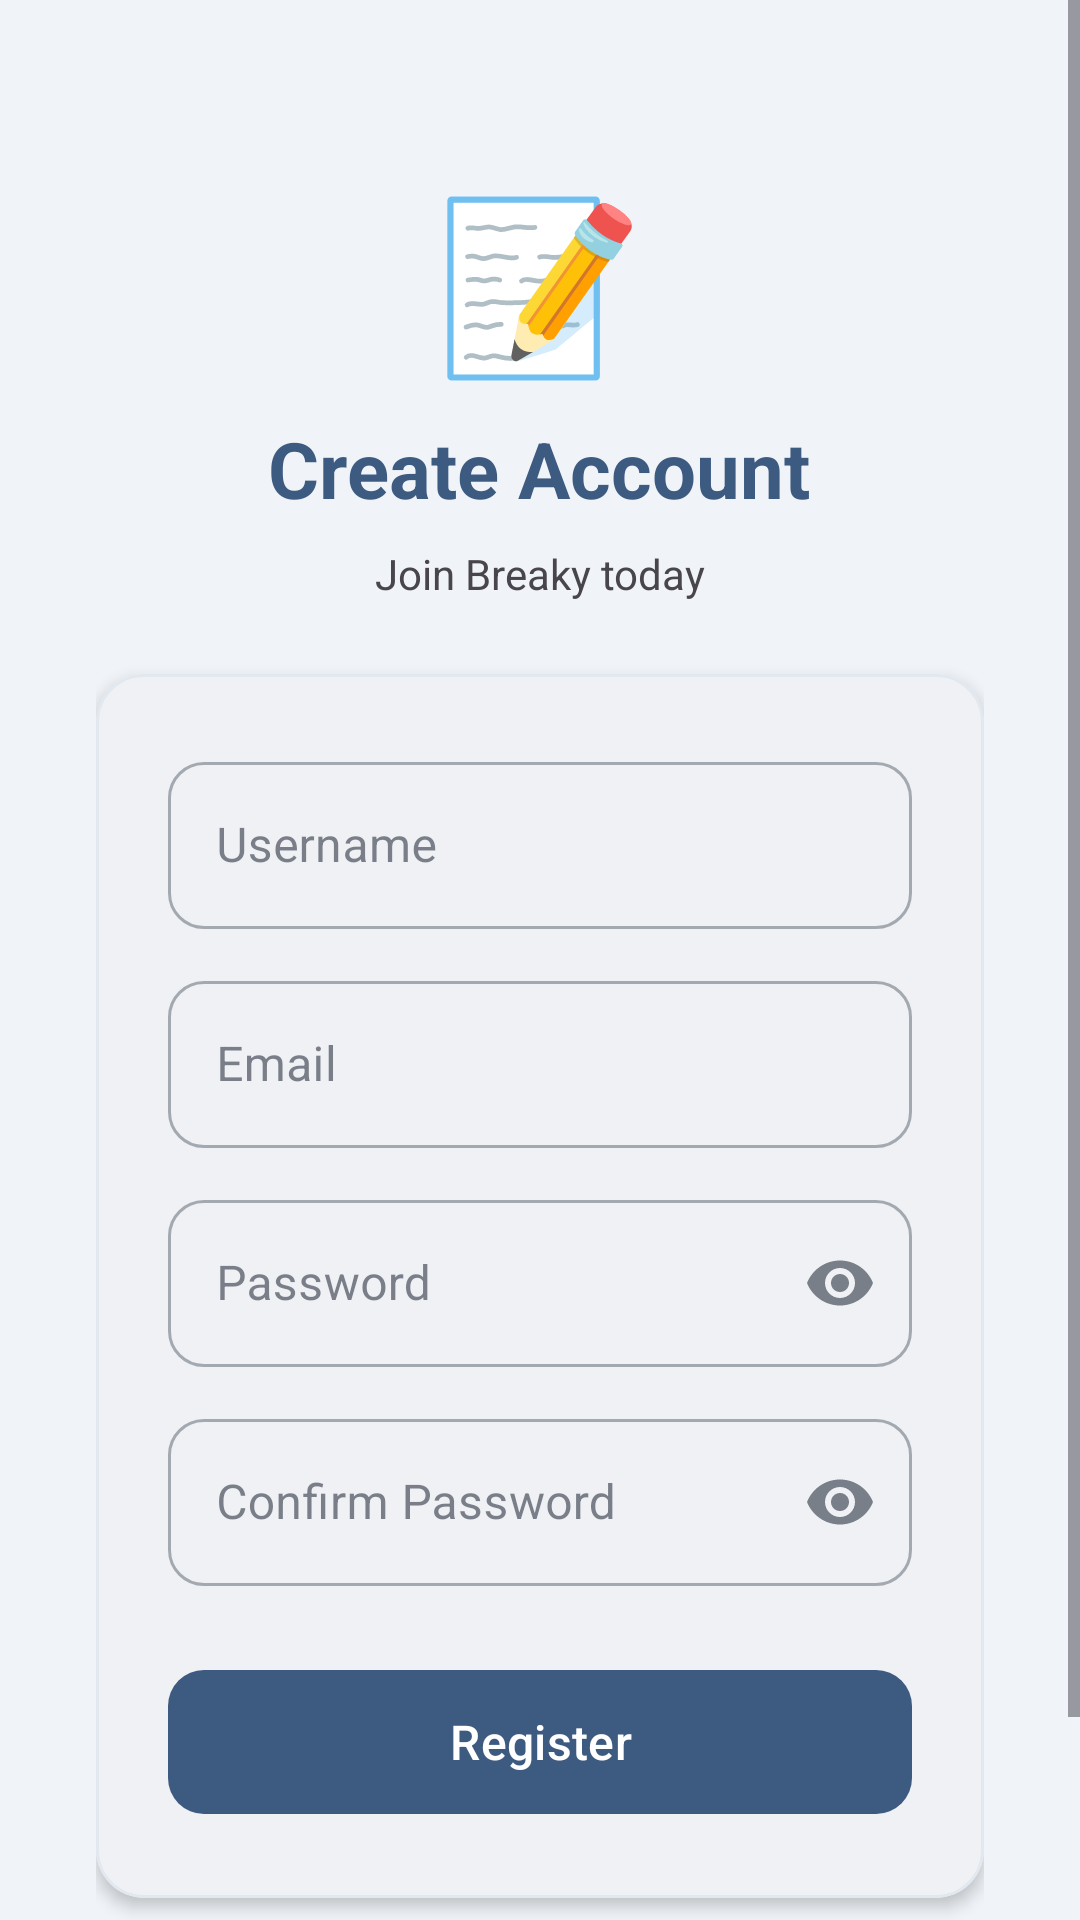

This screen was rendered from an Android layout file. Write that file and the resources it references.
<!-- AndroidManifest.xml: application theme Theme.StudyTimeBreaker -->
<!-- res/layout/activity_register.xml -->
<?xml version="1.0" encoding="utf-8"?>
<ScrollView xmlns:android="http://schemas.android.com/apk/res/android"
    xmlns:app="http://schemas.android.com/apk/res-auto"
    android:layout_width="match_parent"
    android:layout_height="match_parent"
    android:fillViewport="true"
    android:background="?android:colorBackground">

    <LinearLayout
        android:layout_width="match_parent"
        android:layout_height="wrap_content"
        android:orientation="vertical"
        android:gravity="center_horizontal"
        android:padding="32dp"
        android:focusable="true"
        android:focusableInTouchMode="true">

        
        <TextView
            android:layout_width="wrap_content"
            android:layout_height="wrap_content"
            android:text="📝"
            android:textSize="56sp"
            android:layout_marginTop="24dp"
            android:layout_marginBottom="8dp" />

        
        <TextView
            android:layout_width="wrap_content"
            android:layout_height="wrap_content"
            android:text="Create Account"
            android:textSize="26sp"
            android:textStyle="bold"
            android:textColor="?colorPrimary"
            android:layout_marginBottom="8dp" />

        
        <TextView
            android:layout_width="wrap_content"
            android:layout_height="wrap_content"
            android:text="Join Breaky today"
            android:textSize="14sp"
            android:textColor="?android:textColorSecondary"
            android:layout_marginBottom="24dp" />

        
        <com.google.android.material.card.MaterialCardView
            android:layout_width="match_parent"
            android:layout_height="wrap_content"
            app:cardCornerRadius="16dp"
            app:cardElevation="3dp"
            app:strokeWidth="1dp"
            app:strokeColor="?colorSurfaceVariant"
            android:layout_marginBottom="24dp">

            <LinearLayout
                android:layout_width="match_parent"
                android:layout_height="wrap_content"
                android:orientation="vertical"
                android:padding="24dp">

                
                <com.google.android.material.textfield.TextInputLayout
                    android:layout_width="match_parent"
                    android:layout_height="wrap_content"
                    android:hint="Username"
                    style="@style/Widget.MaterialComponents.TextInputLayout.OutlinedBox"
                    app:boxCornerRadiusTopStart="12dp"
                    app:boxCornerRadiusTopEnd="12dp"
                    app:boxCornerRadiusBottomStart="12dp"
                    app:boxCornerRadiusBottomEnd="12dp"
                    android:layout_marginBottom="12dp">

                    <com.google.android.material.textfield.TextInputEditText
                        android:id="@+id/etUsername"
                        android:layout_width="match_parent"
                        android:layout_height="wrap_content"
                        android:inputType="text"
                        android:maxLines="1" />
                </com.google.android.material.textfield.TextInputLayout>

                
                <com.google.android.material.textfield.TextInputLayout
                    android:layout_width="match_parent"
                    android:layout_height="wrap_content"
                    android:hint="Email"
                    style="@style/Widget.MaterialComponents.TextInputLayout.OutlinedBox"
                    app:boxCornerRadiusTopStart="12dp"
                    app:boxCornerRadiusTopEnd="12dp"
                    app:boxCornerRadiusBottomStart="12dp"
                    app:boxCornerRadiusBottomEnd="12dp"
                    android:layout_marginBottom="12dp">

                    <com.google.android.material.textfield.TextInputEditText
                        android:id="@+id/etEmail"
                        android:layout_width="match_parent"
                        android:layout_height="wrap_content"
                        android:inputType="textEmailAddress"
                        android:maxLines="1" />
                </com.google.android.material.textfield.TextInputLayout>

                
                <com.google.android.material.textfield.TextInputLayout
                    android:layout_width="match_parent"
                    android:layout_height="wrap_content"
                    android:hint="Password"
                    style="@style/Widget.MaterialComponents.TextInputLayout.OutlinedBox"
                    app:boxCornerRadiusTopStart="12dp"
                    app:boxCornerRadiusTopEnd="12dp"
                    app:boxCornerRadiusBottomStart="12dp"
                    app:boxCornerRadiusBottomEnd="12dp"
                    app:endIconMode="password_toggle"
                    android:layout_marginBottom="12dp">

                    <com.google.android.material.textfield.TextInputEditText
                        android:id="@+id/etPassword"
                        android:layout_width="match_parent"
                        android:layout_height="wrap_content"
                        android:inputType="textPassword"
                        android:maxLines="1" />
                </com.google.android.material.textfield.TextInputLayout>

                
                <com.google.android.material.textfield.TextInputLayout
                    android:layout_width="match_parent"
                    android:layout_height="wrap_content"
                    android:hint="Confirm Password"
                    style="@style/Widget.MaterialComponents.TextInputLayout.OutlinedBox"
                    app:boxCornerRadiusTopStart="12dp"
                    app:boxCornerRadiusTopEnd="12dp"
                    app:boxCornerRadiusBottomStart="12dp"
                    app:boxCornerRadiusBottomEnd="12dp"
                    app:endIconMode="password_toggle"
                    android:layout_marginBottom="24dp">

                    <com.google.android.material.textfield.TextInputEditText
                        android:id="@+id/etConfirmPassword"
                        android:layout_width="match_parent"
                        android:layout_height="wrap_content"
                        android:inputType="textPassword"
                        android:maxLines="1" />
                </com.google.android.material.textfield.TextInputLayout>

                
                <com.google.android.material.button.MaterialButton
                    android:id="@+id/btnRegister"
                    android:layout_width="match_parent"
                    android:layout_height="56dp"
                    android:text="Register"
                    android:textSize="16sp"
                    android:textAllCaps="false"
                    app:cornerRadius="12dp" />

            </LinearLayout>
        </com.google.android.material.card.MaterialCardView>

        
        <LinearLayout
            android:layout_width="wrap_content"
            android:layout_height="wrap_content"
            android:orientation="horizontal"
            android:gravity="center">

            <TextView
                android:layout_width="wrap_content"
                android:layout_height="wrap_content"
                android:text="Already have an account? "
                android:textSize="14sp"
                android:textColor="?android:textColorSecondary" />

            <TextView
                android:id="@+id/tvLogin"
                android:layout_width="wrap_content"
                android:layout_height="wrap_content"
                android:text="Login"
                android:textSize="14sp"
                android:textStyle="bold"
                android:textColor="?colorPrimary"
                android:clickable="true"
                android:focusable="true"
                android:padding="4dp" />
        </LinearLayout>

    </LinearLayout>
</ScrollView>
<!-- resources referenced by this layout -->
<resources>
  <style name="Theme.StudyTimeBreaker" parent="Base.Theme.StudyTimeBreaker" />
  <style name="Base.Theme.StudyTimeBreaker" parent="Theme.Material3.DayNight.NoActionBar">
          
          <item name="colorPrimary">@color/primary</item>
          <item name="colorOnPrimary">@color/white</item>
          <item name="colorPrimaryContainer">#DBEAFE</item>
          <item name="colorOnPrimaryContainer">@color/primary_dark</item>
  
          
          <item name="colorSecondary">@color/secondary</item>
          <item name="colorOnSecondary">@color/white</item>
          <item name="colorSecondaryContainer">#FDE8E4</item>
          <item name="colorOnSecondaryContainer">#C4402A</item>
  
          
          <item name="colorTertiary">@color/success</item>
          <item name="colorTertiaryContainer">#D1FAE5</item>
          <item name="colorOnTertiaryContainer">#065F46</item>
  
          
          <item name="android:colorBackground">@color/background_light</item>
          <item name="colorSurface">@color/surface_light</item>
          <item name="colorOnSurface">@color/on_surface_light</item>
          <item name="colorOnSurfaceVariant">#5A6478</item>
          <item name="colorSurfaceVariant">#E2E8F0</item>
  
          
          <item name="android:statusBarColor">@color/primary_dark</item>
          <item name="android:navigationBarColor">@color/surface_light</item>
      </style>
  <color name="primary">#3D5A80</color>
  <color name="white">#FFFFFFFF</color>
  <color name="primary_dark">#2C4460</color>
  <color name="secondary">#EE6C4D</color>
  <color name="success">#06D6A0</color>
  <color name="background_light">#F0F4F8</color>
  <color name="surface_light">#FFFFFF</color>
  <color name="on_surface_light">#293241</color>
</resources>
